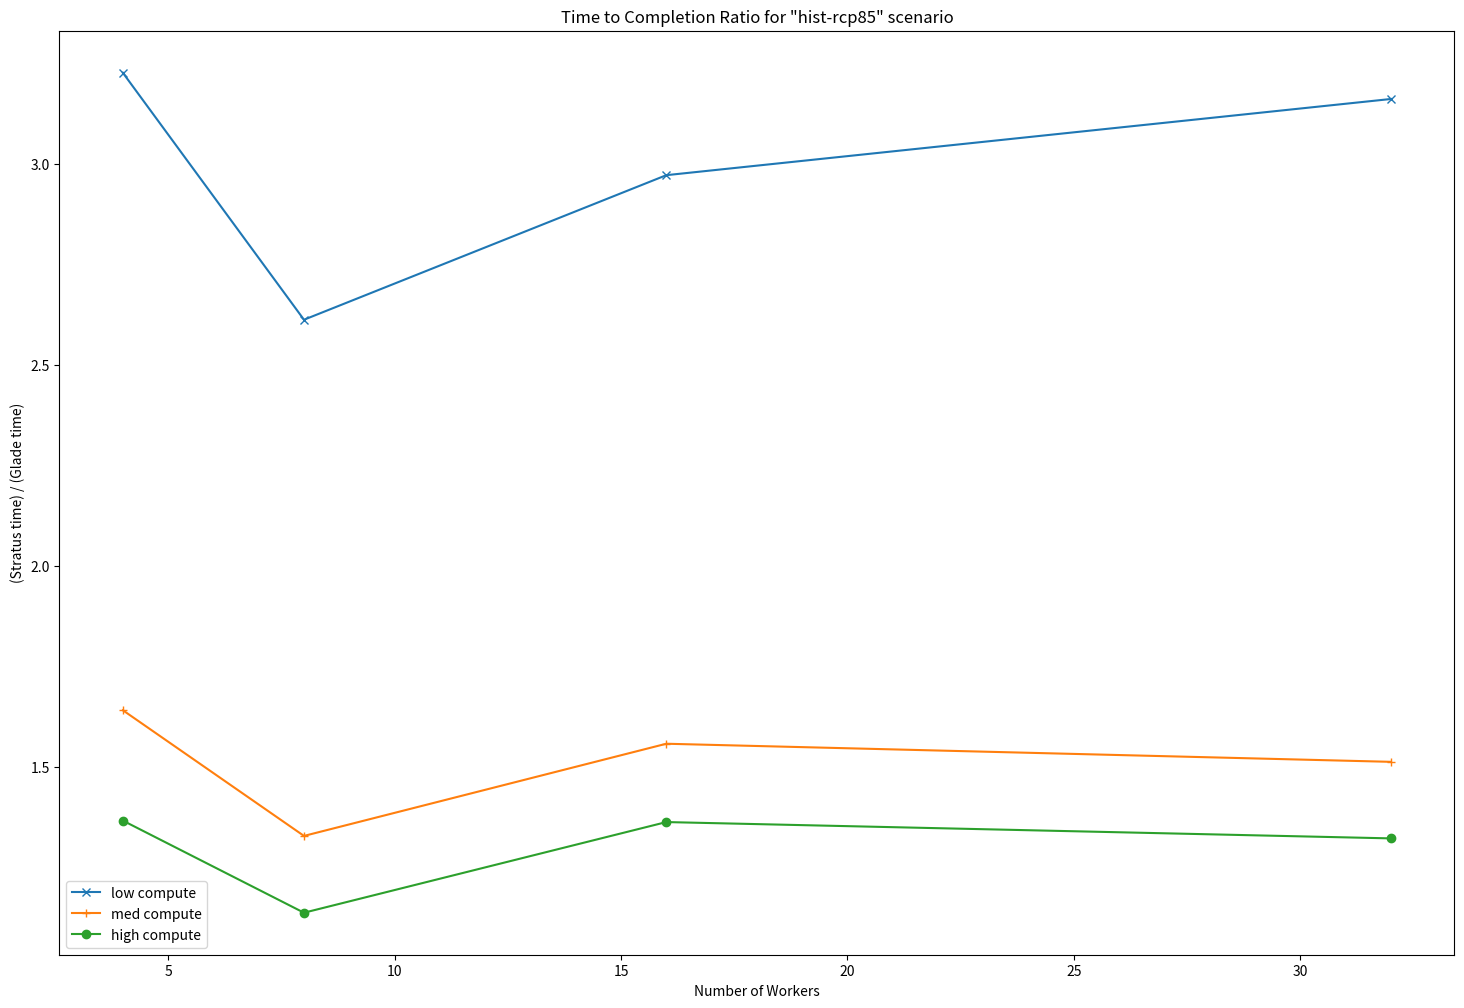

This figure's Python source:
import numpy as np
import matplotlib.pyplot as plt

def make_plot(ratios, scenario):
    figWidth = 18 
    figHeight = 12 

    fig = plt.figure(figsize=(figWidth, figHeight))
    nWorkers = [4, 8, 16, 32]
    plt.plot(nWorkers,ratios[0],'x-', label='low compute')
    plt.plot(nWorkers,ratios[1],'+-', label='med compute')
    plt.plot(nWorkers,ratios[2],'o-', label='high compute')
    plt.xlabel('Number of Workers')
    plt.ylabel('(Stratus time) / (Glade time)')
    plt.title(f'Time to Completion Ratio for "{scenario}" scenario')
    plt.legend(loc='best')
    return fig

comparison = dict(stratus = [], glade = [])

data = dict(eval = comparison, hist = comparison)


data['eval']['stratus'] = [[228, 111, 71, 47], 
                           [351,154,104,49.9],
                           [523,221,116,64]]

data['eval']['glade'] = [[73,43.5,30.2,20.8], 
                           [182,110,59.2,34.8],
                           [291,163,92,50.7]]

# See if element-wise division is supported
ratio = np.divide(data['eval']['stratus'], data['eval']['glade'])
ratio

np.transpose(ratio)

data['eval']['stratus'] = [[], 
                           [],
                           []]

data['eval']['glade'] = [[], 
                           [],
                           []]

data['eval']['stratus'] = [[], 
                           [],
                           []]

data['eval']['glade'] = [[], 
                           [],
                           []]

data['eval']['stratus'] = [[700,363,205,128], 
                           [1163,636,355,189],
                           [1665,931,519,263]]

data['eval']['glade'] = [[217,139,69,40.5], 
                           [709,479,228,125],
                           [1219,819,381,199]]

# See if element-wise division is supported
ratios = np.divide(data['eval']['stratus'], data['eval']['glade'])
ratios

figure = make_plot(ratios, 'hist-rcp85')
plt.show()

